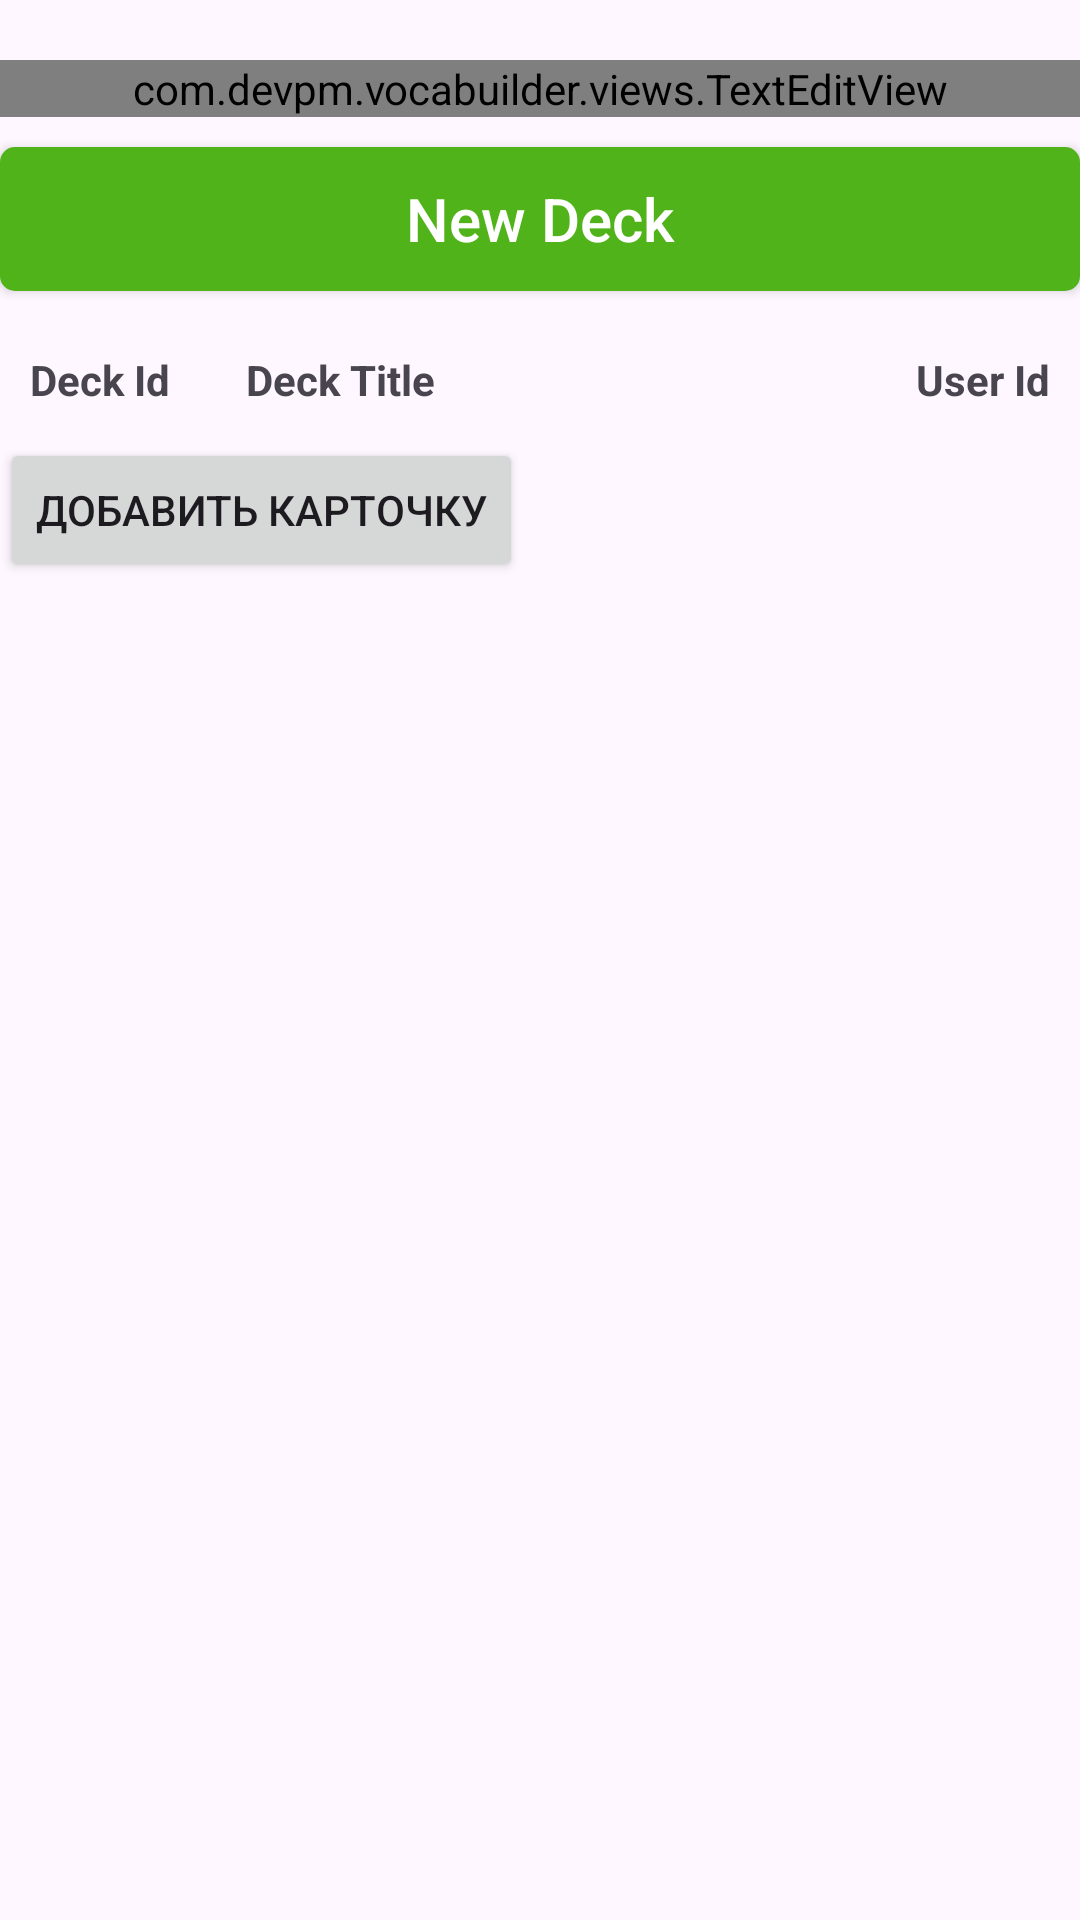

Write the Android layout XML for this screen, with the resource values it uses.
<!-- AndroidManifest.xml: application theme Theme.Vocabuilder -->
<!-- res/layout/fragment_decks.xml -->
<?xml version="1.0" encoding="utf-8"?>
<LinearLayout xmlns:android="http://schemas.android.com/apk/res/android"
    xmlns:tools="http://schemas.android.com/tools"
    android:layout_width="match_parent"
    android:layout_height="match_parent"
    android:orientation="vertical"
    tools:context=".fragments.DecksFragment"
    xmlns:app="http://schemas.android.com/apk/res-auto"
    >
    <com.devpm.vocabuilder.views.TextEditView
        android:id="@+id/titleView"
        app:label="Title"
        app:hint="@string/name_hint"
        style="@style/FormItem"
        />
    <androidx.appcompat.widget.AppCompatButton
        android:id="@+id/addDeckBtn"
        android:background="@drawable/button_bg"
        android:backgroundTint="@color/greenBright"
        android:layout_width="match_parent"
        android:layout_height="wrap_content"
        android:text="New Deck"
        style="@style/BaseButton.FormButton"
        />
    <LinearLayout xmlns:android="http://schemas.android.com/apk/res/android"
        android:orientation="horizontal"
        android:layout_width="match_parent"
        android:layout_height="wrap_content">
        <TextView
            android:layout_height="wrap_content"
            android:layout_weight="1"
            android:layout_width="0dp"
            android:padding="10dp"
            android:text="Deck Id"
            android:textStyle="bold"
            />
        <TextView
            android:layout_height="wrap_content"
            android:layout_weight="3"
            android:layout_width="0dp"
            android:padding="10dp"
            android:text="Deck Title"
            android:textStyle="bold"
            />
        <TextView
            android:gravity="end"
            android:layout_height="wrap_content"
            android:layout_weight="1"
            android:layout_width="0dp"
            android:padding="10dp"
            android:text="User Id"
            android:textStyle="bold"
            />
    </LinearLayout>
    <androidx.recyclerview.widget.RecyclerView
        android:id="@+id/decksRecyclerView"
        android:layout_width="match_parent"
        android:layout_height="wrap_content"/>
    <Button
        android:id="@+id/addCardBtn"
        android:layout_width="wrap_content"
        android:layout_height="wrap_content"
        android:text="Добавить карточку"
        />

</LinearLayout>
<!-- resources referenced by this layout -->
<resources>
  <color name="greenBright">#50B319</color>
  <!-- drawable button_bg (drawable) -->
  <?xml version="1.0" encoding="utf-8"?>
  <shape xmlns:android="http://schemas.android.com/apk/res/android" android:shape="rectangle">
      <corners android:radius="5dp" />
      <solid android:color="@color/greenBright" />
  </shape>
  <string name="name_hint">No more than 30 chars</string>
  <style name="BaseButton.FormButton">
          <item name="android:layout_marginBottom">10dp</item>
          <item name="android:layout_marginTop">10dp</item>
      </style>
  <style name="FormItem">
          <item name="android:layout_height">wrap_content</item>
          <item name="android:layout_width">match_parent</item>
          <item name="android:layout_marginTop">20dp</item>
      </style>
  <style name="Theme.Vocabuilder" parent="Base.Theme.Vocabuilder" />
  <style name="Base.Theme.Vocabuilder" parent="Theme.Material3.DayNight.NoActionBar">
          
          
      </style>
</resources>
